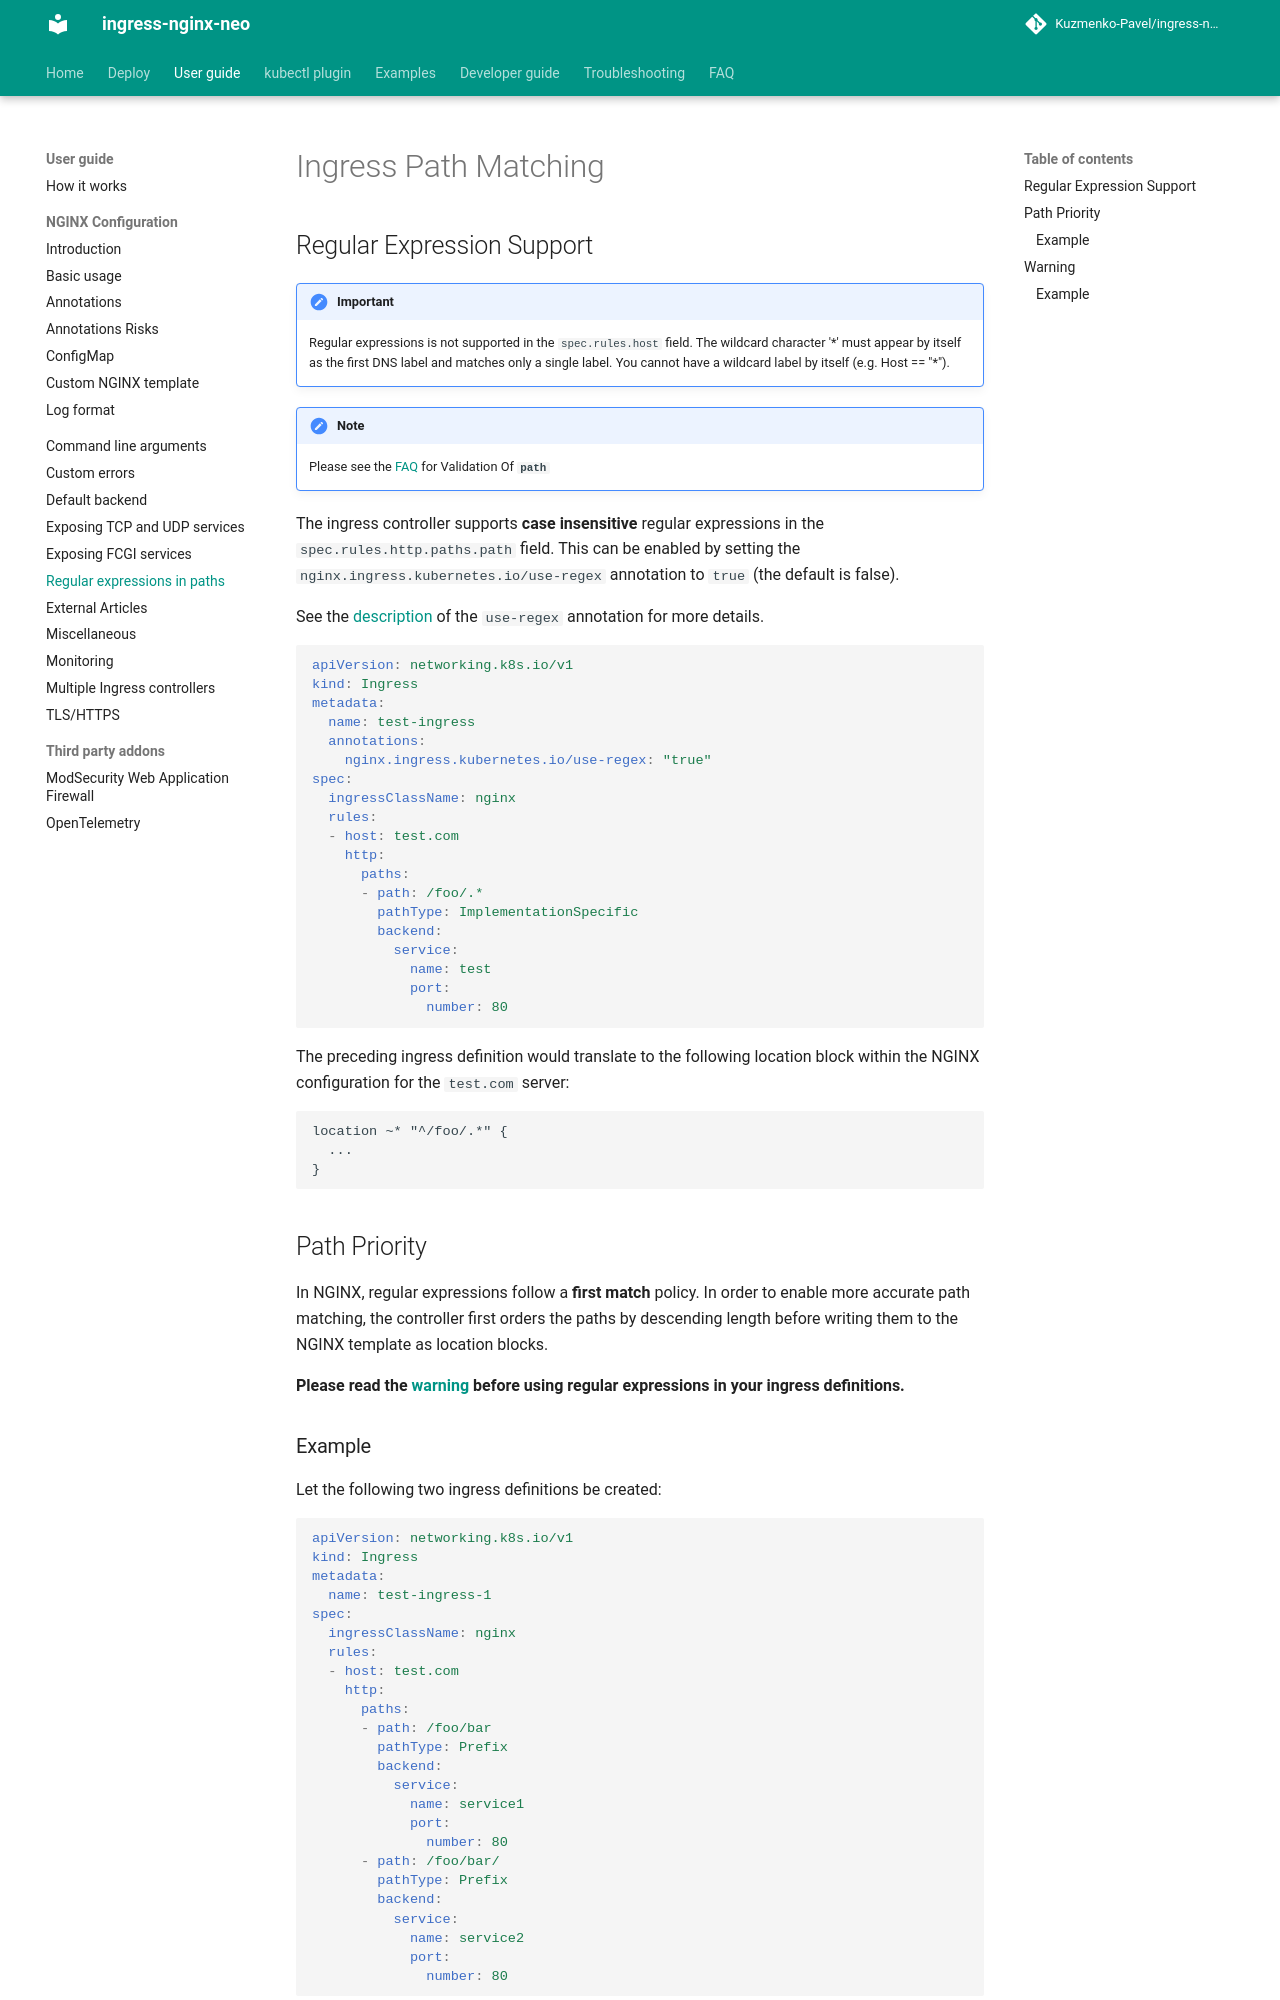

repository: Kuzmenko-Pavel/ingress-nginx-neo · page: latest/user-guide/ingress-path-matching/index.html · generator: mkdocs

# Ingress Path Matching

## Regular Expression Support

!!! important
    Regular expressions is not supported in the `spec.rules.host` field. The wildcard character '\*' must appear by itself as the first DNS label and matches only a single label. You cannot have a wildcard label by itself (e.g. Host == "\*").

!!! note
    Please see the [FAQ](../faq.md#validation-of-path) for Validation Of __`path`__

The ingress controller supports **case insensitive** regular expressions in the `spec.rules.http.paths.path` field.
This can be enabled by setting the `nginx.ingress.kubernetes.io/use-regex` annotation to `true` (the default is false).

See the [description](./nginx-configuration/annotations.md#use-regex) of the `use-regex` annotation for more details.

```yaml
apiVersion: networking.k8s.io/v1
kind: Ingress
metadata:
  name: test-ingress
  annotations:
    nginx.ingress.kubernetes.io/use-regex: "true"
spec:
  ingressClassName: nginx
  rules:
  - host: test.com
    http:
      paths:
      - path: /foo/.*
        pathType: ImplementationSpecific
        backend:
          service:
            name: test
            port:
              number: 80
```

The preceding ingress definition would translate to the following location block within the NGINX configuration for the `test.com` server:

```txt
location ~* "^/foo/.*" {
  ...
}
```

## Path Priority

In NGINX, regular expressions follow a **first match** policy. In order to enable more accurate path matching, the controller first orders the paths by descending length before writing them to the NGINX template as location blocks.

**Please read the [warning](#warning) before using regular expressions in your ingress definitions.**
